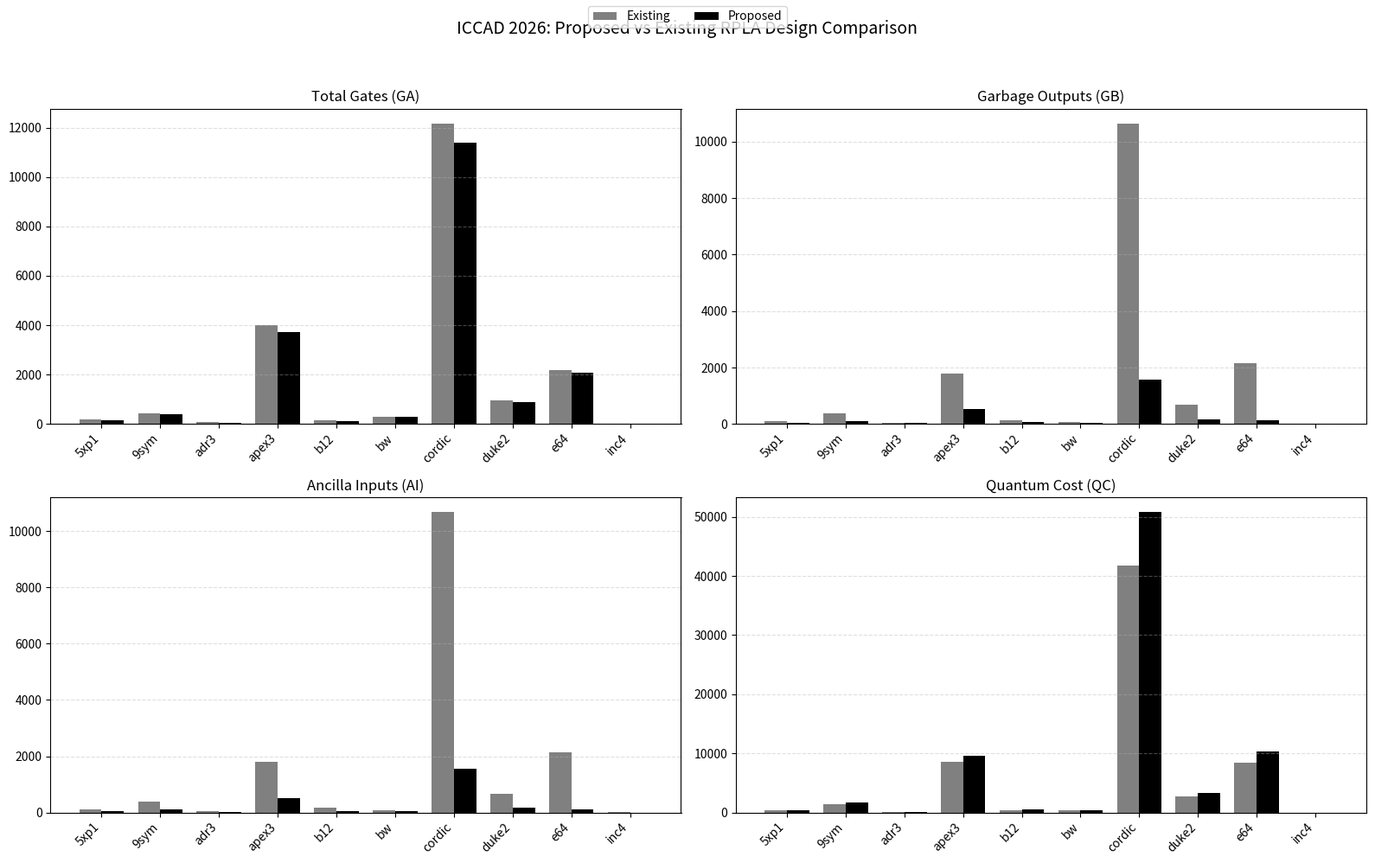

Python code for this plot:
import numpy as np
import matplotlib.pyplot as plt

# -----------------------------
# Benchmark data (Existing vs Proposed)
# -----------------------------
benchmarks = [
    "5xp1", "9sym", "adr3", "apex3", "b12", "bw", "cordic",
    "duke2", "e64", "inc4"
]

GA_existing = [166, 427, 67, 3998, 159, 305, 12162, 941, 2170, 16]
GA_proposed = [132, 377, 52, 3719, 127, 281, 11389, 874, 2074, 11]

GB_existing = [112, 385, 48, 1799, 132, 64, 10640, 667, 2148, 10]
GB_proposed = [44, 111, 26, 520, 56, 30, 1573, 157, 121, 4]

AI_existing = [115, 377, 46, 1795, 167, 87, 10661, 674, 2148, 11]
AI_proposed = [47, 103, 24, 516, 50, 53, 1552, 164, 121, 5]

QC_existing = [418, 1405, 157, 8654, 453, 446, 41694, 2735, 8410, 34]
QC_proposed = [452, 1681, 172, 9655, 495, 445, 50765, 3262, 10282, 35]

x = np.arange(len(benchmarks))
width = 0.38

# -----------------------------
# Create subplots (2x2)
# -----------------------------
fig, axes = plt.subplots(2, 2, figsize=(16, 10))
fig.suptitle("ICCAD 2026: Proposed vs Existing RPLA Design Comparison", fontsize=14)

def plot_metric(ax, existing, proposed, title):
    ax.bar(x - width/2, existing, width, label="Existing", color="gray")
    ax.bar(x + width/2, proposed, width, label="Proposed", color="black")

    ax.set_title(title)
    ax.set_xticks(x)
    ax.set_xticklabels(benchmarks, rotation=45, ha="right")
    ax.grid(axis="y", linestyle="--", alpha=0.4)

# -----------------------------
# Individual plots
# -----------------------------
plot_metric(axes[0, 0], GA_existing, GA_proposed, "Total Gates (GA)")
plot_metric(axes[0, 1], GB_existing, GB_proposed, "Garbage Outputs (GB)")
plot_metric(axes[1, 0], AI_existing, AI_proposed, "Ancilla Inputs (AI)")
plot_metric(axes[1, 1], QC_existing, QC_proposed, "Quantum Cost (QC)")

# -----------------------------
# Shared legend
# -----------------------------
handles, labels = axes[0, 0].get_legend_handles_labels()
fig.legend(handles, labels, loc="upper center", ncol=2)

plt.tight_layout(rect=[0, 0, 1, 0.95])

# Save publication-quality figure
plt.savefig("iccad_rpla_comparison.png", dpi=600, bbox_inches="tight")

plt.show()
